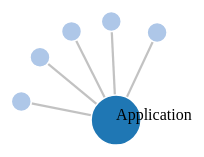
D3 v3 page, settled after 360 driven frames (6 s of simulated time); the page loaded 1 data file(s).



var width = 960,
    height = 500;

var color = d3.scale.category20();

var force = d3.layout.force()
    .charge(-120)
    .linkDistance(100)
    .size([width, height]);

var svg = d3.select("body").append("svg")
    .attr("width", width)
    .attr("height", height);

d3.json("result.json", function(error, graph) {
  if (error) throw error;

  force
      .nodes(graph.nodes)
      .links(graph.links)
      .start();

  var link = svg.selectAll(".link")
      .data(graph.links)
    .enter().append("line")
      .attr("class", "link")
      .style("stroke-width", function(d) { return Math.sqrt(d.value); });

  var node = svg.selectAll(".node")
      .data(graph.nodes)
    .enter().append("circle")
      .attr("class", "node")
      .attr("r", function(d){ 	  
		if (d.id === 999){
          return 25;
			} else {
          return 10;}})
      .style("fill", function(d) { return color(d.group); })
      .call(force.drag);

  node.append("title")
      .text(function(d) { return d.name; });
  
  var texts = svg.selectAll("text.label")
                .data(graph.nodes)
                .enter().append("text")
                .attr("class", "label")
                .attr("fill", "black")
                .text(function(d) {  if (d.id === 999){return d.name; } });

  force.on("tick", function() {
    link.attr("x1", function(d) { return d.source.x; })
        .attr("y1", function(d) { return d.source.y; })
        .attr("x2", function(d) { return d.target.x; })
        .attr("y2", function(d) { return d.target.y; });

    node.attr("cx", function(d) { return d.x; })
        .attr("cy", function(d) { return d.y; });
	
	texts.attr("transform", function(d) {
        return "translate(" + d.x + "," + d.y + ")";
    });
  });
});



### data: result.json
{
 "nodes": [
  {
   "url": "",
   "group": 1,
   "name": "Application",
   "id": 999
  },
  {
   "group": 2,
   "name": "This is the first sample sentence",
   "id": 1000
  },
  {
   "group": 2,
   "name": "This is the second sample sentence",
   "id": 1000
  },
  {
   "group": 2,
   "name": "This is the third sample sentence",
   "id": 1000
  },
  {
   "group": 2,
   "name": "This is the fourth sample sentence",
   "id": 1000
  },
  {
   "group": 2,
   "name": "This is the fifth sample sentence",
   "id": 1000
  }
 ],
 "links": [
  {
   "source": 0,
   "target": 1,
   "value": 5
  },
  {
   "source": 0,
   "target": 2,
   "value": 5
  },
  {
   "source": 0,
   "target": 3,
   "value": 5
  },
  {
   "source": 0,
   "target": 4,
   "value": 5
  },
  {
   "source": 0,
   "target": 5,
   "value": 5
  }
 ]
}